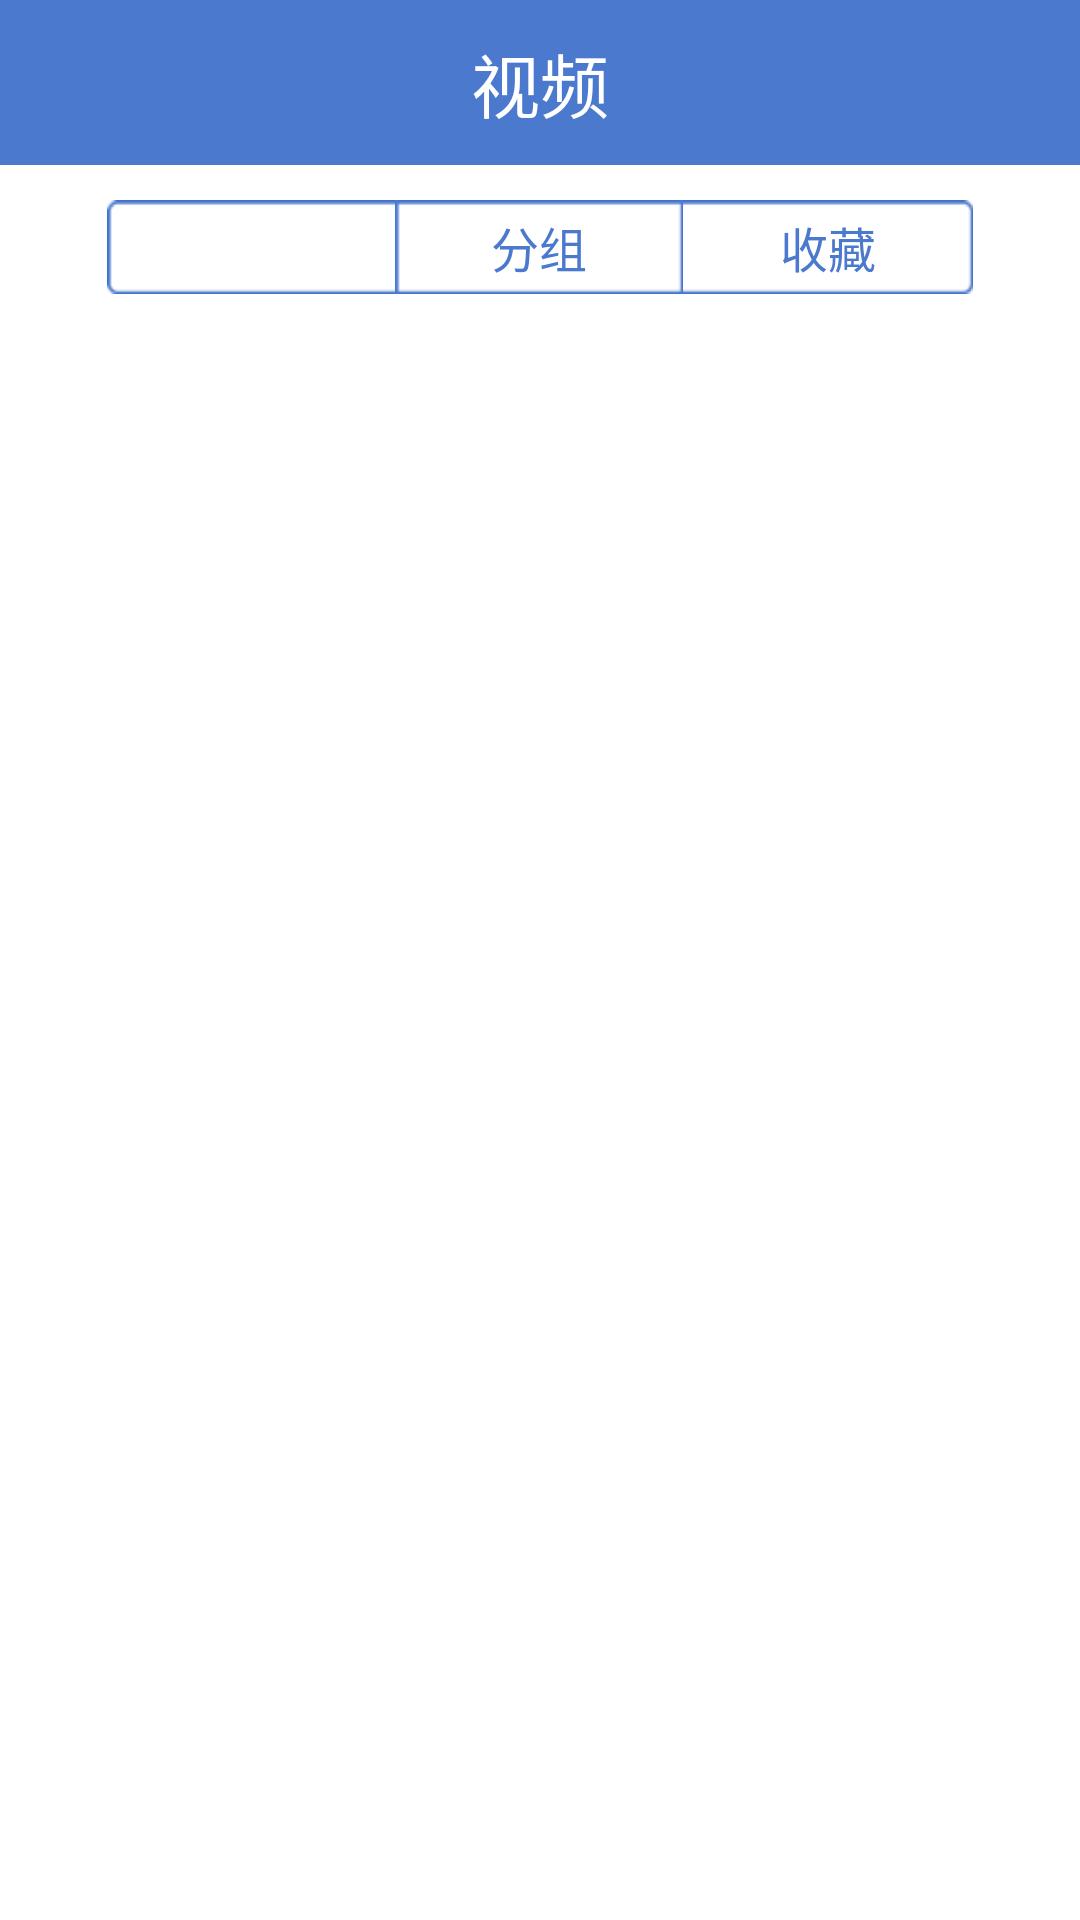

Reconstruct the res/layout file that produces this screen, plus the resources it refers to.
<!-- AndroidManifest.xml: application theme AppTheme -->
<!-- res/layout/camera_tab.xml -->
<?xml version="1.0" encoding="utf-8"?>
<TabHost xmlns:android="http://schemas.android.com/apk/res/android"
    android:id="@android:id/tabhost"
    android:layout_width="fill_parent"
    android:layout_height="fill_parent" >

    <LinearLayout
        android:layout_width="fill_parent"
        android:layout_height="fill_parent"
        android:orientation="vertical" >

        <TabWidget
            android:id="@android:id/tabs"
            android:layout_width="fill_parent"
            android:layout_height="wrap_content"
            android:layout_weight="0.0"
            android:visibility="gone" />
        
            
    <FrameLayout
        android:layout_width="match_parent"
        android:layout_height="55dip"
        android:background="@color/camera_tab_blue"
        >

        <TextView
            android:layout_width="wrap_content"
            android:layout_height="wrap_content"
            android:textSize="23sp"
            android:layout_gravity="center"
            android:textColor="@color/white"
            android:text="@string/camera_list" />

        

    </FrameLayout>

        
        
        <FrameLayout
            android:layout_width="fill_parent"
            android:layout_height="55dip" >
            
            
            
	        <RadioGroup
	            android:id="@+id/camera_radio_group"
	            android:layout_width="fill_parent"
	            android:layout_height="55dip"
	            android:gravity="center"
	            android:orientation="horizontal"
	             >
	
				<RadioButton
					android:layout_width="wrap_content"
					android:layout_height="wrap_content"
	                android:id="@+id/rb_camera_all"
	                android:background="@drawable/camera_tab_left_selector"
	                android:text="@string/camera_all"
	                android:button="@null"
	                android:gravity="center"
	                android:paddingLeft="10dip"
	                android:paddingTop="4dip"
	                android:paddingRight="10dip"
	                android:paddingBottom="4dip"   
	                android:textColor="@color/white" />
				<RadioButton
					android:layout_width="wrap_content"
					android:layout_height="wrap_content"
	                android:id="@+id/rb_camera_group"
	                android:background="@drawable/camera_tab_middle_selector"
	                android:text="@string/camera_group"
	                android:button="@null"
	                android:gravity="center"
	                android:paddingLeft="10dip"
	                android:paddingTop="4dip"
	                android:paddingRight="10dip"
	                android:paddingBottom="4dip"  
	                android:textColor="@color/camera_tab_blue" />
	            <RadioButton
					android:layout_width="wrap_content"
					android:layout_height="wrap_content"
	                android:id="@+id/rb_favorites"
	                android:background="@drawable/camera_tab_right_selector"
	                android:text="@string/favorites"
	                android:button="@null"
	                android:gravity="center"
	                android:paddingLeft="10dip"
	                android:paddingTop="4dip"
	                android:paddingRight="10dip"
	                android:paddingBottom="4dip"  
	                android:textColor="@color/camera_tab_blue" />
	            
	        </RadioGroup>
        </FrameLayout>

        <ImageView
            android:layout_width="match_parent"
            android:layout_height="wrap_content"
            android:layout_weight="0.0"
            android:scaleType="fitXY"
            android:src="@mipmap/divide_heng" />
        
        <FrameLayout
            android:id="@android:id/tabcontent"
            android:layout_width="fill_parent"
            android:layout_height="0.0dip"
            android:layout_weight="1.0"
            android:background="@android:color/white" >
        </FrameLayout>
    </LinearLayout>

</TabHost>
<!-- resources referenced by this layout -->
<resources>
  <color name="camera_tab_blue">#4b79cd</color>
  <color name="title_blue">#408EE1</color>
  <color name="transparent">#00000000</color>
  <color name="white">#ffffff</color>
  <!-- drawable camera_tab_left_selector (drawable) -->
  <?xml version="1.0" encoding="utf-8"?>
  <selector xmlns:android="http://schemas.android.com/apk/res/android" >
      <item android:state_checked="false" android:drawable="@mipmap/camera_tab_left"></item>
      <item android:state_checked="true" android:drawable="@mipmap/camera_tab_left_highlight"></item>
  
  </selector>
  <!-- drawable camera_tab_middle_selector (drawable) -->
  <?xml version="1.0" encoding="utf-8"?>
  <selector xmlns:android="http://schemas.android.com/apk/res/android" >
      <item android:state_checked="false" android:drawable="@mipmap/camera_tab_middle"/>
      <item android:state_checked="true" android:drawable="@mipmap/camera_tab_middle_highlight"/>
  
  </selector>
  <!-- drawable camera_tab_right_selector (drawable) -->
  <?xml version="1.0" encoding="utf-8"?>
  <selector xmlns:android="http://schemas.android.com/apk/res/android" >
      <item android:state_checked="false" android:drawable="@mipmap/camera_tab_right"/>
      <item android:state_checked="true" android:drawable="@mipmap/camera_tab_right_highlight"/>
  
  </selector>
  <string name="camera_all">全部</string>
  <string name="camera_group">分组</string>
  <string name="camera_list">视频</string>
  <string name="favorites">收藏</string>
  <style name="AppTheme" parent="AppBaseTheme">
          
      </style>
  <style name="AppBaseTheme" parent="android:Theme.Light">
          
      </style>
</resources>
